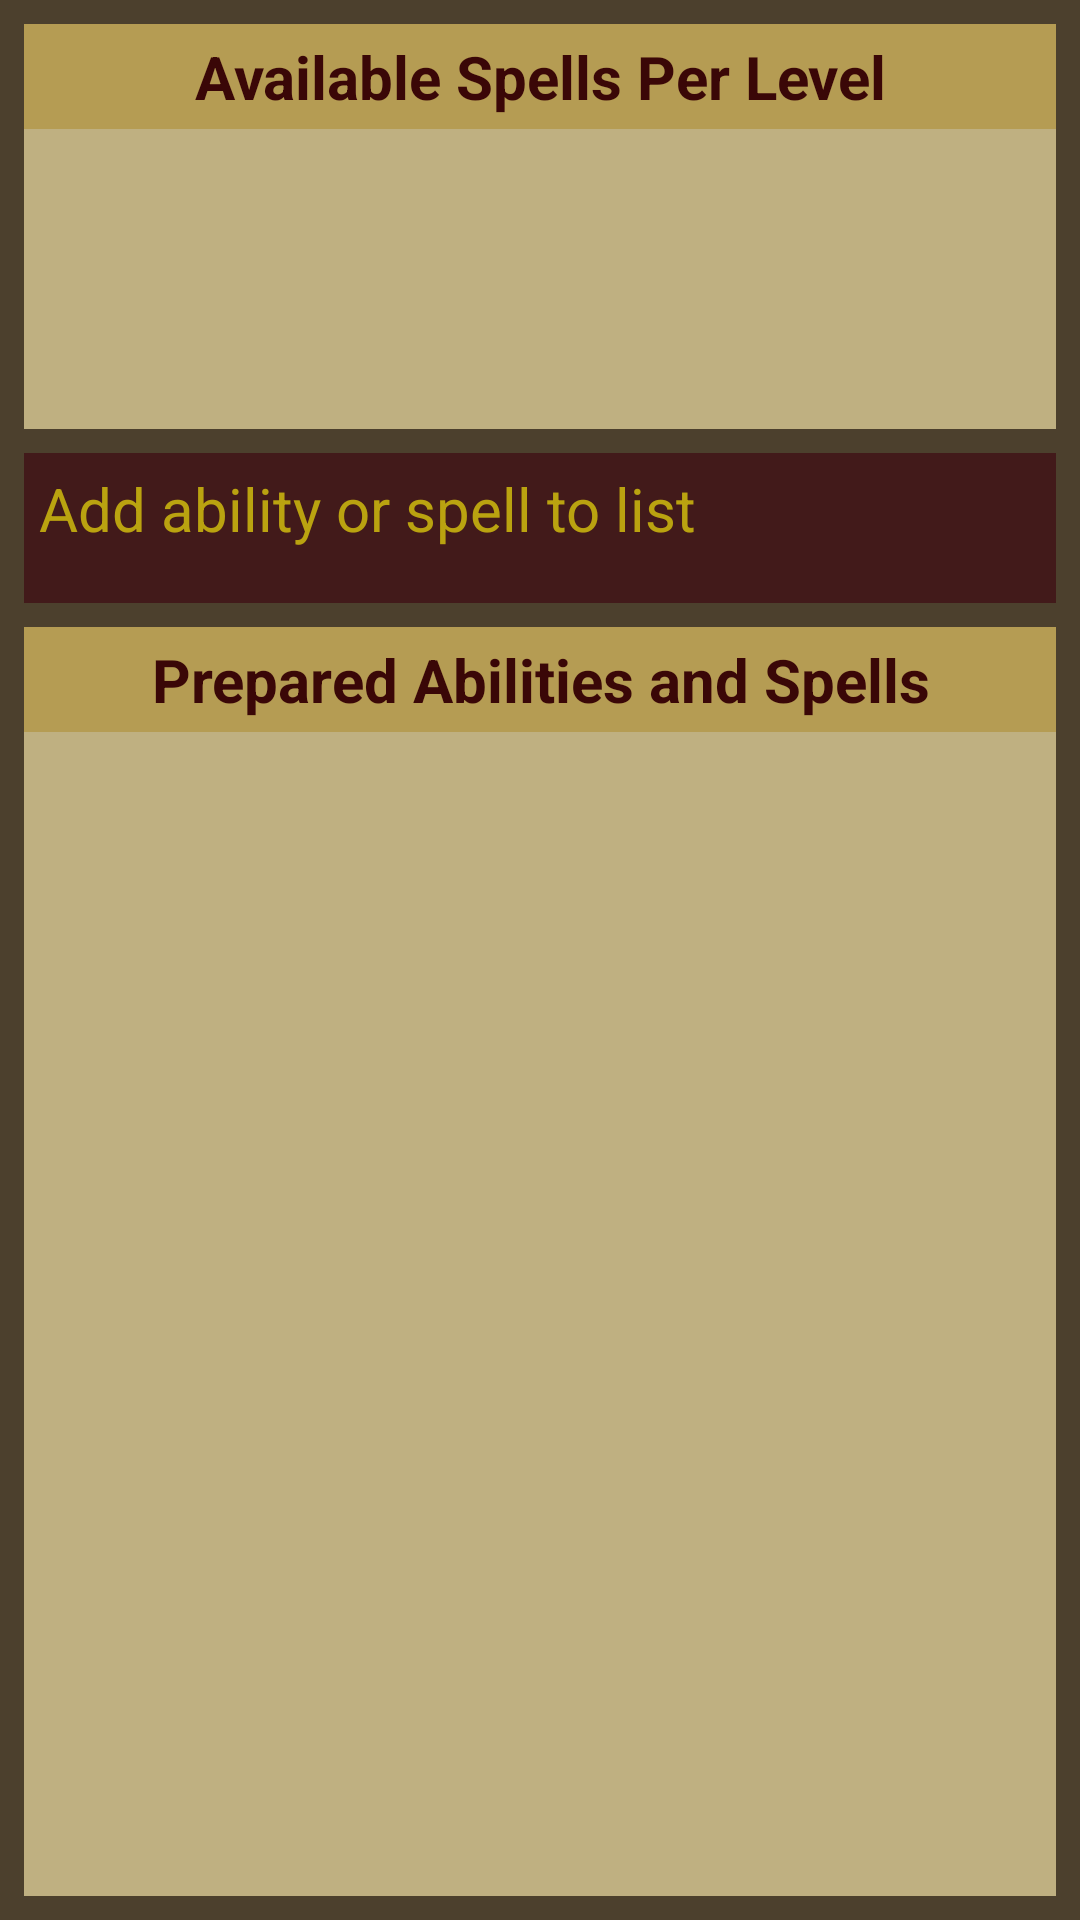

This screen was rendered from an Android layout file. Write that file and the resources it references.
<!-- AndroidManifest.xml: application theme Theme.DnDCharacterCreator -->
<!-- res/layout/fragment_prepared_abilities_and_spellcasting.xml -->
<?xml version="1.0" encoding="utf-8"?>
<LinearLayout xmlns:android="http://schemas.android.com/apk/res/android"
    xmlns:app="http://schemas.android.com/apk/res-auto"
    xmlns:tools="http://schemas.android.com/tools"
    android:layout_width="match_parent"
    android:layout_height="match_parent"
    android:background="@color/background_classic"
    android:orientation="vertical">

    <androidx.constraintlayout.widget.ConstraintLayout
        android:layout_width="match_parent"
        android:layout_height="match_parent">

        <androidx.appcompat.widget.AppCompatButton
            android:id="@+id/addPrepared_button"
            android:layout_width="0dp"
            android:layout_height="50dp"
            android:layout_marginStart="8dp"
            android:layout_marginTop="8dp"
            android:layout_marginEnd="8dp"
            android:layout_marginBottom="8dp"
            android:background="@color/buttons_classic"
            android:padding="5dp"
            android:text="@string/add_ability_or_spell_to_list"
            android:textColor="@color/buttons_text_classic"
            android:textSize="20sp"
            app:layout_constraintBottom_toTopOf="@+id/abilitiesLabel_textView6"
            app:layout_constraintEnd_toEndOf="parent"
            app:layout_constraintHorizontal_bias="0.0"
            app:layout_constraintStart_toStartOf="parent"
            app:layout_constraintTop_toBottomOf="@+id/constraintLayout3" />

        <ListView
            android:id="@+id/preparedAbilitiesAndSpells_listView"
            android:layout_width="0dp"
            android:layout_height="0dp"
            android:layout_marginStart="8dp"
            android:layout_marginEnd="8dp"
            android:layout_marginBottom="8dp"
            android:background="@color/inputs_classic"
            app:layout_constraintBottom_toBottomOf="parent"
            app:layout_constraintEnd_toEndOf="parent"
            app:layout_constraintHorizontal_bias="0.488"
            app:layout_constraintStart_toStartOf="parent"
            app:layout_constraintTop_toBottomOf="@+id/abilitiesLabel_textView6" />

        <TextView
            android:id="@+id/abilitiesLabel_textView6"
            android:layout_width="0dp"
            android:layout_height="35dp"
            android:layout_marginStart="8dp"
            android:layout_marginEnd="8dp"
            android:background="@color/views_classic"
            android:gravity="center_horizontal|center_vertical"
            android:text="@string/prepared_abilities_and_spells"
            android:textColor="@color/labels_text_classic"
            android:textSize="20sp"
            android:textStyle="bold"
            app:layout_constraintBottom_toTopOf="@+id/preparedAbilitiesAndSpells_listView"
            app:layout_constraintEnd_toEndOf="parent"
            app:layout_constraintHorizontal_bias="0.488"
            app:layout_constraintStart_toStartOf="parent"
            app:layout_constraintTop_toBottomOf="@+id/addPrepared_button" />

        <androidx.constraintlayout.widget.ConstraintLayout
            android:id="@+id/constraintLayout3"
            android:layout_width="0dp"
            android:layout_height="wrap_content"
            android:layout_marginStart="8dp"
            android:layout_marginTop="8dp"
            android:layout_marginEnd="8dp"
            app:layout_constraintBottom_toTopOf="@+id/addPrepared_button"
            app:layout_constraintEnd_toEndOf="parent"
            app:layout_constraintStart_toStartOf="parent"
            app:layout_constraintTop_toTopOf="parent">

            <TextView
                android:id="@+id/preparedSpellsPerLevel_textView"
                android:layout_width="0dp"
                android:layout_height="35dp"
                android:background="@color/views_classic"
                android:gravity="center_horizontal|center_vertical"
                android:text="@string/available_spells_per_level"
                android:textColor="@color/labels_text_classic"
                android:textSize="20sp"
                android:textStyle="bold"
                app:layout_constraintBottom_toTopOf="@+id/preparedSpellsPerLevel_editText"
                app:layout_constraintEnd_toEndOf="parent"
                app:layout_constraintHorizontal_bias="0.482"
                app:layout_constraintStart_toStartOf="parent"
                app:layout_constraintTop_toTopOf="parent" />

            <EditText
                android:id="@+id/preparedSpellsPerLevel_editText"
                android:layout_width="0dp"
                android:layout_height="100dp"
                android:background="@color/inputs_classic"
                android:ems="10"
                android:fadeScrollbars="false"
                android:foregroundGravity="top"
                android:gravity="start"
                android:inputType="textMultiLine|textPersonName"
                android:isScrollContainer="true"
                android:nestedScrollingEnabled="true"
                android:overScrollMode="always"
                android:padding="5dp"
                android:scrollbarStyle="insideInset"
                android:scrollbars="vertical"
                android:scrollHorizontally="false"
                android:selectAllOnFocus="false"
                android:textAlignment="viewStart"
                android:textColor="@color/text_classic"
                android:textSize="20sp"
                app:layout_constraintBottom_toBottomOf="parent"
                app:layout_constraintEnd_toEndOf="parent"
                app:layout_constraintHorizontal_bias="0.482"
                app:layout_constraintStart_toStartOf="parent"
                app:layout_constraintTop_toBottomOf="@+id/preparedSpellsPerLevel_textView" />

        </androidx.constraintlayout.widget.ConstraintLayout>
    </androidx.constraintlayout.widget.ConstraintLayout>
</LinearLayout>
<!-- resources referenced by this layout -->
<resources>
  <color name="background_classic">#4C402D</color>
      //------copies so i can play with colors---
  <color name="buttons_classic">#421A1A</color>
  <color name="buttons_text_classic">#D7D1BD0E</color>
  <color name="inputs_classic">#BFB081</color>
  <color name="labels_text_classic">#3A0707</color>
  <color name="text_classic">#3A0707</color>
  <color name="views_classic">#E6C1A758</color>
  <string name="add_ability_or_spell_to_list">Add ability or spell to list</string>
  <string name="available_spells_per_level">Available Spells Per Level</string>
  <string name="prepared_abilities_and_spells">Prepared Abilities and Spells</string>
</resources>
